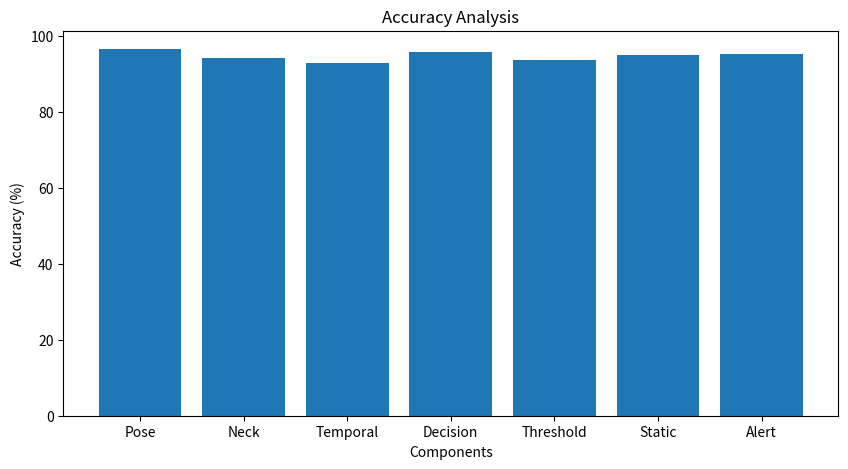

Python code for this plot: (Note: this script raises an exception after producing the figure.)
import matplotlib.pyplot as plt

components = [
    "Pose",
    "Neck",
    "Temporal",
    "Decision",
    "Threshold",
    "Static",
    "Alert"
]

accuracy = [96.5, 94.2, 92.8, 95.6, 93.7, 94.9, 95.1]
precision = [0.95, 0.93, 0.91, 0.94, 0.92, 0.94, 0.94]
recall = [0.96, 0.94, 0.92, 0.95, 0.93, 0.94, 0.95]
f1 = [0.95, 0.93, 0.91, 0.94, 0.92, 0.94, 0.94]

fps_systems = [
    "Proposed",
    "Deep Learning",
    "Mobile",
    "Wearable",
    "Smart Chair",
    "Hybrid"
]

fps_values = [25, 25, 20, 18, 12, 22]

before_after = [18.5, 10.2]

# Accuracy Graph
plt.figure(figsize=(10, 5))
plt.bar(components, accuracy)
plt.title("Accuracy Analysis")
plt.xlabel("Components")
plt.ylabel("Accuracy (%)")
plt.savefig("graphs/accuracy_graph.png")
plt.show()

# Precision Graph
plt.figure(figsize=(10, 5))
plt.plot(components, precision, marker='o')
plt.title("Precision Analysis")
plt.xlabel("Components")
plt.ylabel("Precision")
plt.savefig("graphs/precision_graph.png")
plt.show()

# Recall Graph
plt.figure(figsize=(10, 5))
plt.plot(components, recall, marker='o')
plt.title("Recall Analysis")
plt.xlabel("Components")
plt.ylabel("Recall")
plt.savefig("graphs/recall_graph.png")
plt.show()

# F1 Score Graph
plt.figure(figsize=(10, 5))
plt.plot(components, f1, marker='o')
plt.title("F1 Score Analysis")
plt.xlabel("Components")
plt.ylabel("F1 Score")
plt.savefig("graphs/f1_graph.png")
plt.show()

# FPS Graph
plt.figure(figsize=(10, 5))
plt.bar(fps_systems, fps_values)
plt.title("FPS Performance")
plt.xlabel("Systems")
plt.ylabel("Frames Per Second")
plt.savefig("graphs/fps_graph.png")
plt.show()

# User Improvement Graph
plt.figure(figsize=(6, 5))
plt.bar(["Before", "After"], before_after)
plt.title("Average Static Duration Improvement")
plt.ylabel("Minutes")
plt.savefig("graphs/user_improvement.png")
plt.show()
